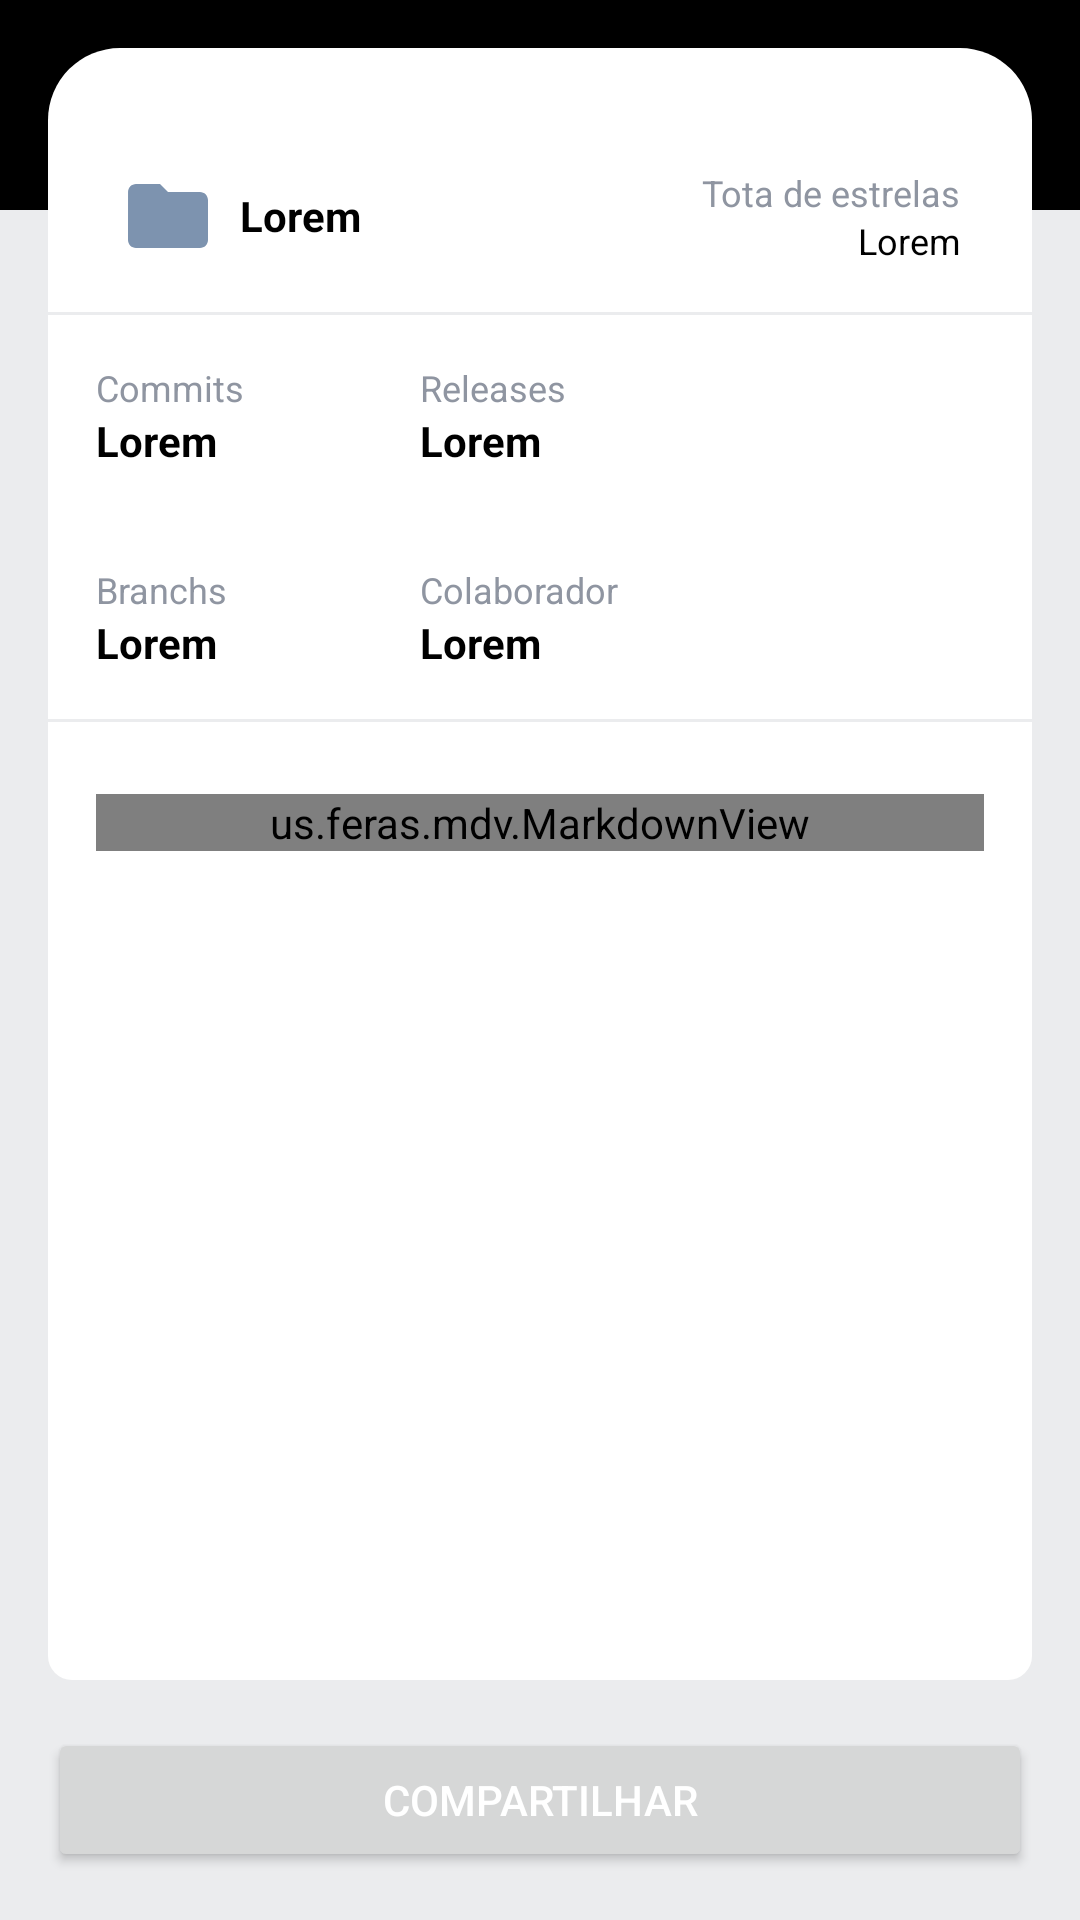

Write the Android layout XML for this screen, with the resource values it uses.
<!-- AndroidManifest.xml: application theme AppTheme -->
<!-- res/layout/fragment_detail.xml -->
<?xml version="1.0" encoding="utf-8"?>
<androidx.constraintlayout.widget.ConstraintLayout
    xmlns:android="http://schemas.android.com/apk/res/android"
    xmlns:app="http://schemas.android.com/apk/res-auto"
    xmlns:tools="http://schemas.android.com/tools"
    android:layout_width="match_parent"
    android:layout_height="match_parent"
    android:background="@color/color_EBECEE"
    tools:context=".ui.fragment.repo.detail.DetailFragment">

        <View
            android:id="@+id/view3"
            android:layout_width="wrap_content"
            android:layout_height="70dp"
            android:background="@color/color_000000"
            app:layout_constraintEnd_toEndOf="parent"
            app:layout_constraintStart_toStartOf="parent"
            app:layout_constraintTop_toTopOf="parent" />

    <androidx.constraintlayout.widget.ConstraintLayout
        android:layout_width="match_parent"
        android:layout_height="0dp"
        android:layout_marginStart="16dp"
        android:layout_marginTop="16dp"
        android:layout_marginEnd="16dp"
        android:layout_marginBottom="16dp"
        android:background="@drawable/bg_detail_top"
        app:layout_constraintBottom_toTopOf="@+id/button"
        app:layout_constraintEnd_toEndOf="parent"
        app:layout_constraintStart_toStartOf="parent"
        app:layout_constraintTop_toTopOf="parent">

        <ImageView
            android:id="@+id/imageView"
            android:layout_width="32dp"
            android:layout_height="32dp"
            android:layout_marginStart="24dp"
            android:layout_marginTop="40dp"
            android:src="@drawable/ic_folder_24dp"
            app:layout_constraintStart_toStartOf="parent"
            app:layout_constraintTop_toTopOf="parent" />

        <TextView
            android:id="@+id/txtName"
            android:layout_width="0dp"
            android:layout_height="0dp"
            android:layout_marginStart="8dp"
            android:layout_marginEnd="8dp"
            android:gravity="center_vertical"
            android:text="@string/text_blank"
            android:textColor="@color/color_000000"
            android:textStyle="bold"
            app:layout_constraintBottom_toBottomOf="@+id/imageView"
            app:layout_constraintEnd_toStartOf="@+id/textView5"
            app:layout_constraintStart_toEndOf="@+id/imageView"
            app:layout_constraintTop_toTopOf="@+id/imageView"
            app:layout_constraintVertical_bias="0.0" />

        <TextView
            android:id="@+id/textView5"
            android:layout_width="wrap_content"
            android:layout_height="wrap_content"
            android:layout_marginEnd="24dp"
            android:text="Tota de estrelas"
            android:textColor="@color/color_8F95A1"
            android:textSize="12sp"
            app:layout_constraintEnd_toEndOf="parent"
            app:layout_constraintTop_toTopOf="@+id/txtName" />

        <TextView
            android:id="@+id/txtStargazers"
            android:layout_width="0dp"
            android:layout_height="wrap_content"
            android:text="@string/text_blank"
            android:textAlignment="viewEnd"
            android:textColor="@color/color_000000"
            android:textSize="12sp"
            app:layout_constraintBottom_toBottomOf="@+id/txtName"
            app:layout_constraintEnd_toEndOf="@+id/textView5"
            app:layout_constraintStart_toStartOf="@+id/textView5"
            app:layout_constraintTop_toBottomOf="@+id/textView5" />

        <View
            android:id="@+id/divln1"
            android:layout_width="wrap_content"
            android:layout_height="1dp"
            android:layout_marginTop="16dp"
            android:background="@color/color_EBECEE"
            app:layout_constraintEnd_toEndOf="parent"
            app:layout_constraintStart_toStartOf="parent"
            app:layout_constraintTop_toBottomOf="@+id/imageView" />

        <TextView
            android:id="@+id/textView7"
            android:layout_width="76dp"
            android:layout_height="wrap_content"
            android:layout_marginStart="16dp"
            android:layout_marginTop="16dp"
            android:text="Commits"
            android:textColor="@color/color_8F95A1"
            android:textSize="12sp"
            app:layout_constraintStart_toStartOf="parent"
            app:layout_constraintTop_toBottomOf="@+id/divln1" />

        <TextView
            android:id="@+id/textView8"
            android:layout_width="76dp"
            android:layout_height="wrap_content"
            android:layout_marginStart="32dp"
            android:text="Releases"
            android:textColor="@color/color_8F95A1"
            android:textSize="12sp"
            app:layout_constraintBottom_toBottomOf="@+id/textView7"
            app:layout_constraintStart_toEndOf="@+id/textView7"
            app:layout_constraintTop_toTopOf="@+id/textView7" />

        <TextView
            android:id="@+id/txtCommits"
            android:layout_width="0dp"
            android:layout_height="wrap_content"
            android:text="@string/text_blank"
            android:textColor="@color/color_000000"
            android:textStyle="bold"
            app:layout_constraintEnd_toEndOf="@+id/textView7"
            app:layout_constraintStart_toStartOf="@+id/textView7"
            app:layout_constraintTop_toBottomOf="@+id/textView7" />

        <TextView
            android:id="@+id/txtReleases"
            android:layout_width="0dp"
            android:layout_height="wrap_content"
            android:text="@string/text_blank"
            android:textColor="@color/color_000000"
            android:textStyle="bold"
            app:layout_constraintEnd_toEndOf="@+id/textView8"
            app:layout_constraintStart_toStartOf="@+id/textView8"
            app:layout_constraintTop_toBottomOf="@+id/textView8" />

        <TextView
            android:id="@+id/textView11"
            android:layout_width="76dp"
            android:layout_height="wrap_content"
            android:layout_marginTop="32dp"
            android:text="Branchs"
            android:textColor="@color/color_8F95A1"
            android:textSize="12sp"
            app:layout_constraintEnd_toEndOf="@+id/txtCommits"
            app:layout_constraintStart_toStartOf="@+id/txtCommits"
            app:layout_constraintTop_toBottomOf="@+id/txtCommits" />

        <TextView
            android:id="@+id/txtBranches"
            android:layout_width="0dp"
            android:layout_height="wrap_content"
            android:text="@string/text_blank"
            android:textColor="@color/color_000000"
            android:textStyle="bold"
            app:layout_constraintEnd_toEndOf="@+id/textView11"
            app:layout_constraintStart_toStartOf="@+id/textView11"
            app:layout_constraintTop_toBottomOf="@+id/textView11" />

        <TextView
            android:id="@+id/textView13"
            android:layout_width="0dp"
            android:layout_height="wrap_content"
            android:layout_marginTop="32dp"
            android:text="Colaborador"
            android:textColor="@color/color_8F95A1"
            android:textSize="12sp"
            app:layout_constraintEnd_toEndOf="@+id/txtReleases"
            app:layout_constraintStart_toStartOf="@+id/txtReleases"
            app:layout_constraintTop_toBottomOf="@+id/txtReleases" />

        <TextView
            android:id="@+id/txtCollaborators"
            android:layout_width="0dp"
            android:layout_height="wrap_content"
            android:text="@string/text_blank"
            android:textColor="@color/color_000000"
            android:textStyle="bold"
            app:layout_constraintEnd_toEndOf="@+id/textView13"
            app:layout_constraintStart_toStartOf="@+id/textView13"
            app:layout_constraintTop_toBottomOf="@+id/textView13" />

        <View
            android:id="@+id/view5"
            android:layout_width="wrap_content"
            android:layout_height="1dp"
            android:layout_marginTop="16dp"
            android:background="@color/color_EBECEE"
            app:layout_constraintEnd_toEndOf="parent"
            app:layout_constraintHorizontal_bias="0.0"
            app:layout_constraintStart_toStartOf="parent"
            app:layout_constraintTop_toBottomOf="@+id/txtBranches" />

        <androidx.core.widget.NestedScrollView
            android:layout_width="0dp"
            android:layout_height="0dp"
            android:layout_marginTop="8dp"
            android:layout_marginBottom="8dp"
            android:fillViewport="true"
            app:layout_constraintBottom_toBottomOf="parent"
            app:layout_constraintEnd_toEndOf="parent"
            app:layout_constraintStart_toStartOf="parent"
            app:layout_constraintTop_toBottomOf="@+id/view5">

            <LinearLayout
                android:layout_width="match_parent"
                android:layout_height="wrap_content"
                android:orientation="vertical">

                <us.feras.mdv.MarkdownView
                    android:id="@+id/txtReadme"
                    android:layout_width="match_parent"
                    android:layout_height="wrap_content"
                    android:layout_marginStart="16dp"
                    android:layout_marginTop="16dp"
                    android:layout_marginEnd="16dp"
                    android:text="@string/text_blank" />
            </LinearLayout>
        </androidx.core.widget.NestedScrollView>

    </androidx.constraintlayout.widget.ConstraintLayout>

    <Button
        android:id="@+id/button"
        android:layout_width="0dp"
        android:layout_height="wrap_content"
        android:layout_marginStart="16dp"
        android:layout_marginEnd="16dp"
        android:layout_marginBottom="16dp"
        android:text="@string/btn_share"
        app:layout_constraintBottom_toBottomOf="parent"
        app:layout_constraintEnd_toEndOf="parent"
        app:layout_constraintStart_toStartOf="parent" />
</androidx.constraintlayout.widget.ConstraintLayout>
<!-- resources referenced by this layout -->
<resources>
  <color name="color_000000">#000000</color>
  <color name="color_8F95A1">#8F95A1</color>
  <color name="color_EBECEE">#EBECEE</color>
  <!-- drawable bg_detail_top (drawable) -->
  <?xml version="1.0" encoding="utf-8"?>
  <shape android:shape="rectangle" xmlns:android="http://schemas.android.com/apk/res/android">
      <solid android:color="@color/color_FFFFFF"/>
      <corners android:topLeftRadius="24dp"
               android:topRightRadius="24dp"
               android:bottomLeftRadius="8dp"
               android:bottomRightRadius="8dp"/>
  </shape>
  <!-- drawable ic_folder_24dp (drawable) -->
  <vector android:height="24dp" android:tint="#7D93AF"
      android:viewportHeight="24.0" android:viewportWidth="24.0"
      android:width="24dp" xmlns:android="http://schemas.android.com/apk/res/android">
      <path android:fillColor="#FF000000" android:pathData="M10,4H4c-1.1,0 -1.99,0.9 -1.99,2L2,18c0,1.1 0.9,2 2,2h16c1.1,0 2,-0.9 2,-2V8c0,-1.1 -0.9,-2 -2,-2h-8l-2,-2z"/>
  </vector>
  <string name="btn_share">COMPARTILHAR</string>
  <string name="text_blank">Lorem</string>
  <style name="AppTheme" parent="Theme.MaterialComponents.Light">
          
          <item name="colorPrimary">@color/colorPrimary</item>
          <item name="colorPrimaryDark">@color/colorPrimaryDark</item>
          <item name="colorAccent">@color/colorAccent</item>
  
          <item name="android:textColorPrimary">@color/color_FFFFFF</item>
      </style>
  <color name="color_FFFFFF">#FFFFFF</color>
  <color name="colorPrimary">#000000</color>
  <color name="colorPrimaryDark">#242528</color>
  <color name="colorAccent">#FFFFFF</color>
</resources>
